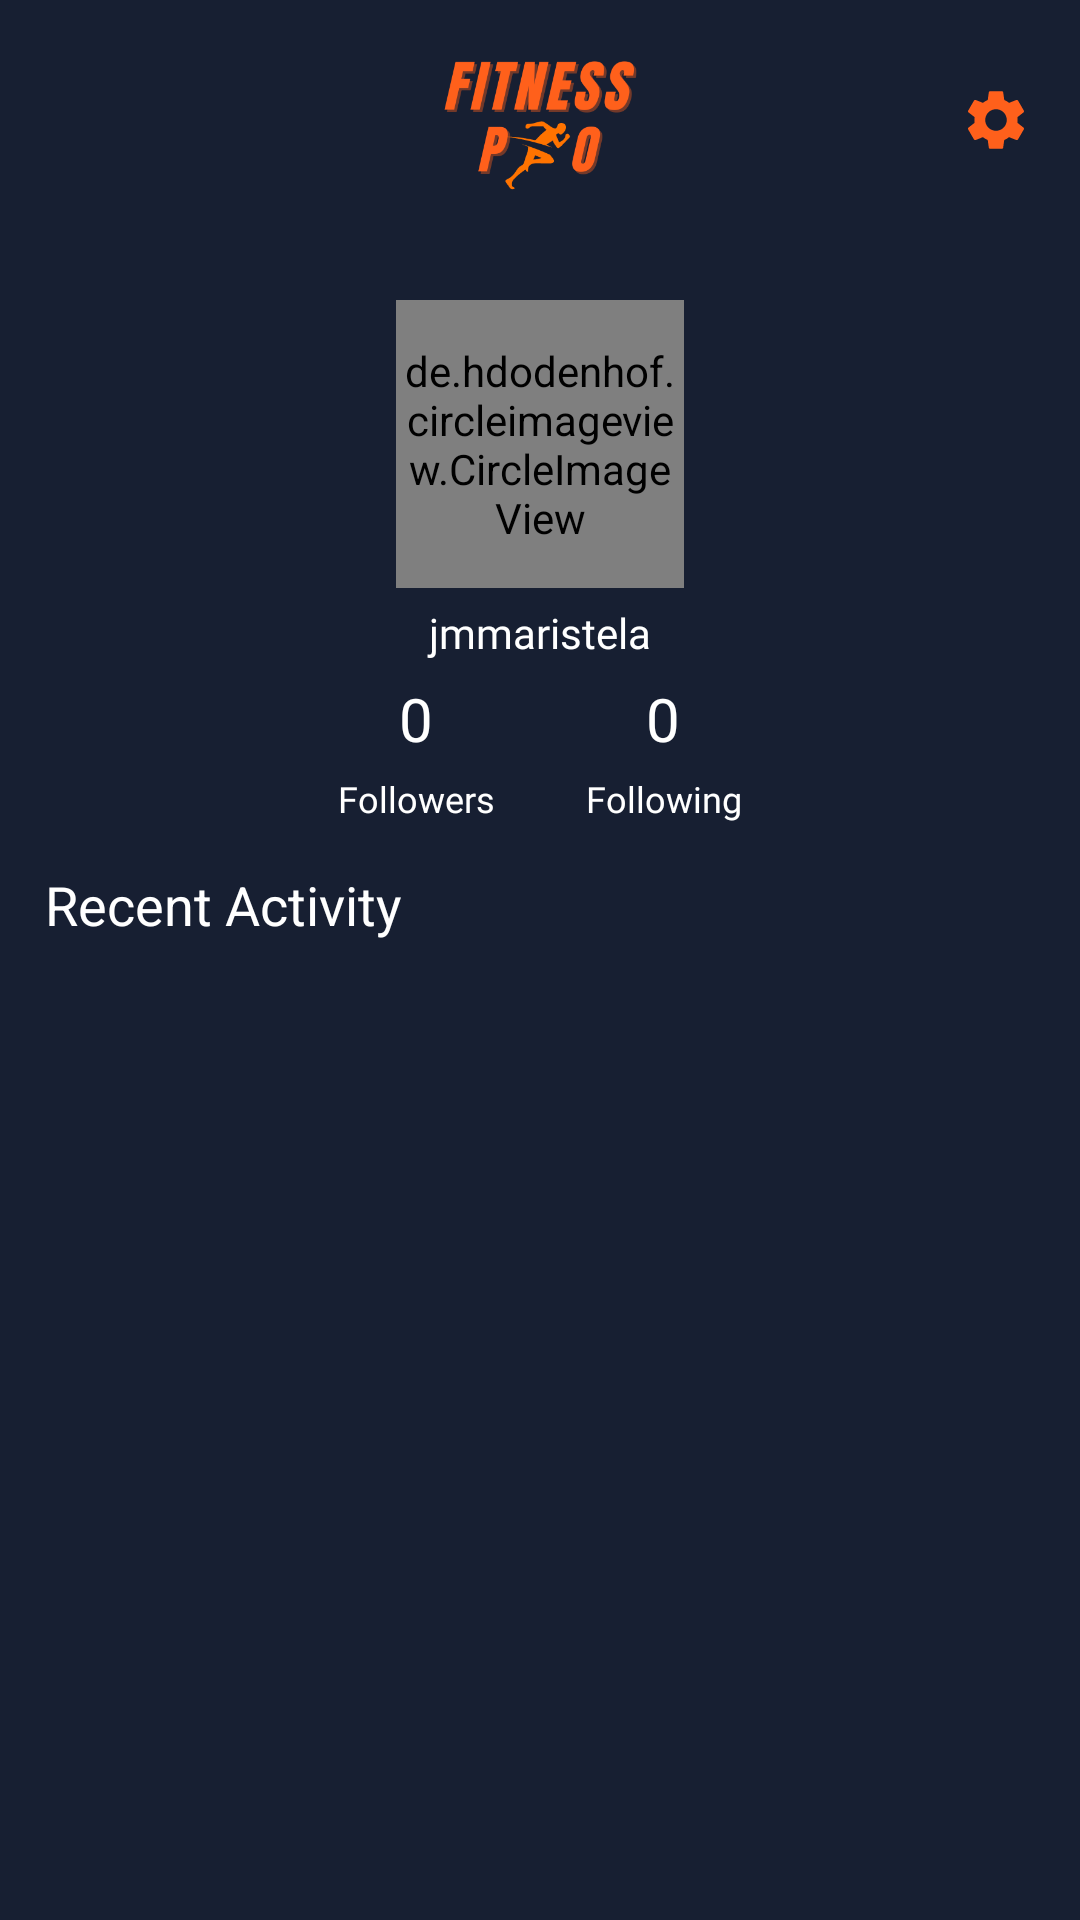

Android layout source for this screen:
<!-- AndroidManifest.xml: application theme Theme.MOBDEVE_MaristelaOcampoMCO -->
<!-- res/layout/fragment_profile.xml -->
<?xml version="1.0" encoding="utf-8"?>
<LinearLayout xmlns:android="http://schemas.android.com/apk/res/android"
    xmlns:app="http://schemas.android.com/apk/res-auto"
    xmlns:tools="http://schemas.android.com/tools"
    android:layout_width="match_parent"
    android:layout_height="match_parent"
    android:background="@color/main_blue"
    android:orientation="vertical"
    tools:context=".fragments.ProfileFragment">

    <FrameLayout
        android:layout_width="match_parent"
        android:layout_height="80dp"
        android:background="@color/main_blue">

        <ImageView
            android:id="@+id/logoImageView"
            android:layout_width="wrap_content"
            android:layout_height="101dp"
            android:layout_gravity="center"
            android:layout_margin="0in"
            android:src="@drawable/main_logo" /> 

        <ImageButton
            android:id="@+id/settingsButton"
            android:layout_width="wrap_content"
            android:layout_height="wrap_content"
            android:layout_gravity="end|center_vertical"
            android:layout_marginEnd="16dp"
            android:background="@android:color/transparent"
            android:src="@drawable/ic_settings" /> 
    </FrameLayout>

    <LinearLayout
        android:layout_width="match_parent"
        android:layout_height="0dp"
        android:layout_weight="1"
        android:orientation="vertical">

        <de.hdodenhof.circleimageview.CircleImageView
            android:id="@+id/profile_image"
            android:layout_width="96dp"
            android:layout_height="96dp"
            android:layout_gravity="center"
            android:layout_marginTop="20dp"
            android:src="@drawable/pfp"
            app:civ_border_color="#FF000000"
            app:civ_border_width="2dp" />

        <TextView
            android:id="@+id/textView2"
            android:layout_width="match_parent"
            android:layout_height="30dp"
            android:fontFamily="@font/font_family"
            android:gravity="center"
            android:text="@string/username"
            android:textColor="@color/white" />

        <LinearLayout
            android:layout_width="match_parent"
            android:layout_height="wrap_content"
            android:layout_marginTop="0dp"
            android:gravity="center"
            android:orientation="horizontal">

            <LinearLayout
                android:layout_width="wrap_content"
                android:layout_height="wrap_content"
                android:gravity="center"
                android:orientation="vertical">

                <TextView
                    android:id="@+id/followers_count"
                    android:layout_width="wrap_content"
                    android:layout_height="wrap_content"
                    android:fontFamily="@font/font_family"
                    android:gravity="center"
                    android:text="0"
                    android:textColor="@color/white"
                    android:textSize="20sp" />

                <TextView
                    android:id="@+id/followers_label"
                    android:layout_width="wrap_content"
                    android:layout_height="wrap_content"
                    android:layout_marginTop="5dp"
                    android:fontFamily="@font/font_family"
                    android:gravity="center"
                    android:text="@string/followers"
                    android:textColor="@color/white"
                    android:textSize="12sp" />
            </LinearLayout>

            <LinearLayout
                android:layout_width="wrap_content"
                android:layout_height="wrap_content"
                android:layout_marginStart="30dp"
                android:gravity="center"
                android:orientation="vertical">

                <TextView
                    android:id="@+id/following_count"
                    android:layout_width="wrap_content"
                    android:layout_height="wrap_content"
                    android:fontFamily="@font/font_family"
                    android:gravity="center"
                    android:text="0"
                    android:textColor="@color/white"
                    android:textSize="20sp" />

                <TextView
                    android:id="@+id/following_label"
                    android:layout_width="wrap_content"
                    android:layout_height="wrap_content"
                    android:layout_marginTop="5dp"
                    android:fontFamily="@font/font_family"
                    android:gravity="center"
                    android:text="@string/following"
                    android:textColor="@color/white"
                    android:textSize="12sp" />
            </LinearLayout>
        </LinearLayout>

        <TextView
            android:id="@+id/textView3"
            android:layout_width="match_parent"
            android:layout_height="32dp"
            android:layout_marginStart="15dp"
            android:layout_marginTop="15dp"
            android:text="@string/recent_activity"
            android:textColor="@color/white"
            android:textSize="18sp" />

        <LinearLayout
            android:id="@+id/recent_activities_layout"
            android:layout_width="match_parent"
            android:layout_height="wrap_content"
            android:orientation="vertical"
            android:padding="16dp"
            android:background="@color/main_blue" />


    </LinearLayout>

</LinearLayout>
<!-- resources referenced by this layout -->
<resources>
  <color name="main_blue">#171F32</color>
  <color name="white">#FFFFFFFF</color>
  <!-- drawable ic_settings (drawable) -->
  <vector xmlns:android="http://schemas.android.com/apk/res/android" android:height="24dp" android:tint="#FF601B" android:viewportHeight="24" android:viewportWidth="24" android:width="24dp">
        
      <path android:fillColor="@android:color/white" android:pathData="M19.14,12.94c0.04,-0.3 0.06,-0.61 0.06,-0.94c0,-0.32 -0.02,-0.64 -0.07,-0.94l2.03,-1.58c0.18,-0.14 0.23,-0.41 0.12,-0.61l-1.92,-3.32c-0.12,-0.22 -0.37,-0.29 -0.59,-0.22l-2.39,0.96c-0.5,-0.38 -1.03,-0.7 -1.62,-0.94L14.4,2.81c-0.04,-0.24 -0.24,-0.41 -0.48,-0.41h-3.84c-0.24,0 -0.43,0.17 -0.47,0.41L9.25,5.35C8.66,5.59 8.12,5.92 7.63,6.29L5.24,5.33c-0.22,-0.08 -0.47,0 -0.59,0.22L2.74,8.87C2.62,9.08 2.66,9.34 2.86,9.48l2.03,1.58C4.84,11.36 4.8,11.69 4.8,12s0.02,0.64 0.07,0.94l-2.03,1.58c-0.18,0.14 -0.23,0.41 -0.12,0.61l1.92,3.32c0.12,0.22 0.37,0.29 0.59,0.22l2.39,-0.96c0.5,0.38 1.03,0.7 1.62,0.94l0.36,2.54c0.05,0.24 0.24,0.41 0.48,0.41h3.84c0.24,0 0.44,-0.17 0.47,-0.41l0.36,-2.54c0.59,-0.24 1.13,-0.56 1.62,-0.94l2.39,0.96c0.22,0.08 0.47,0 0.59,-0.22l1.92,-3.32c0.12,-0.22 0.07,-0.47 -0.12,-0.61L19.14,12.94zM12,15.6c-1.98,0 -3.6,-1.62 -3.6,-3.6s1.62,-3.6 3.6,-3.6s3.6,1.62 3.6,3.6S13.98,15.6 12,15.6z"/>
      
  </vector>
  <!-- drawable main_logo: png bitmap (drawable-v24, 20849 bytes) -->
  <string name="followers">Followers</string>
  <string name="following">Following</string>
  <string name="recent_activity">Recent Activity</string>
  <string name="username">jmmaristela</string>
  <style name="Theme.MOBDEVE_MaristelaOcampoMCO" parent="Base.Theme.MOBDEVE_MaristelaOcampoMCO" />
  <style name="Base.Theme.MOBDEVE_MaristelaOcampoMCO" parent="Theme.Material3.DayNight.NoActionBar">
          
          
      </style>
</resources>
